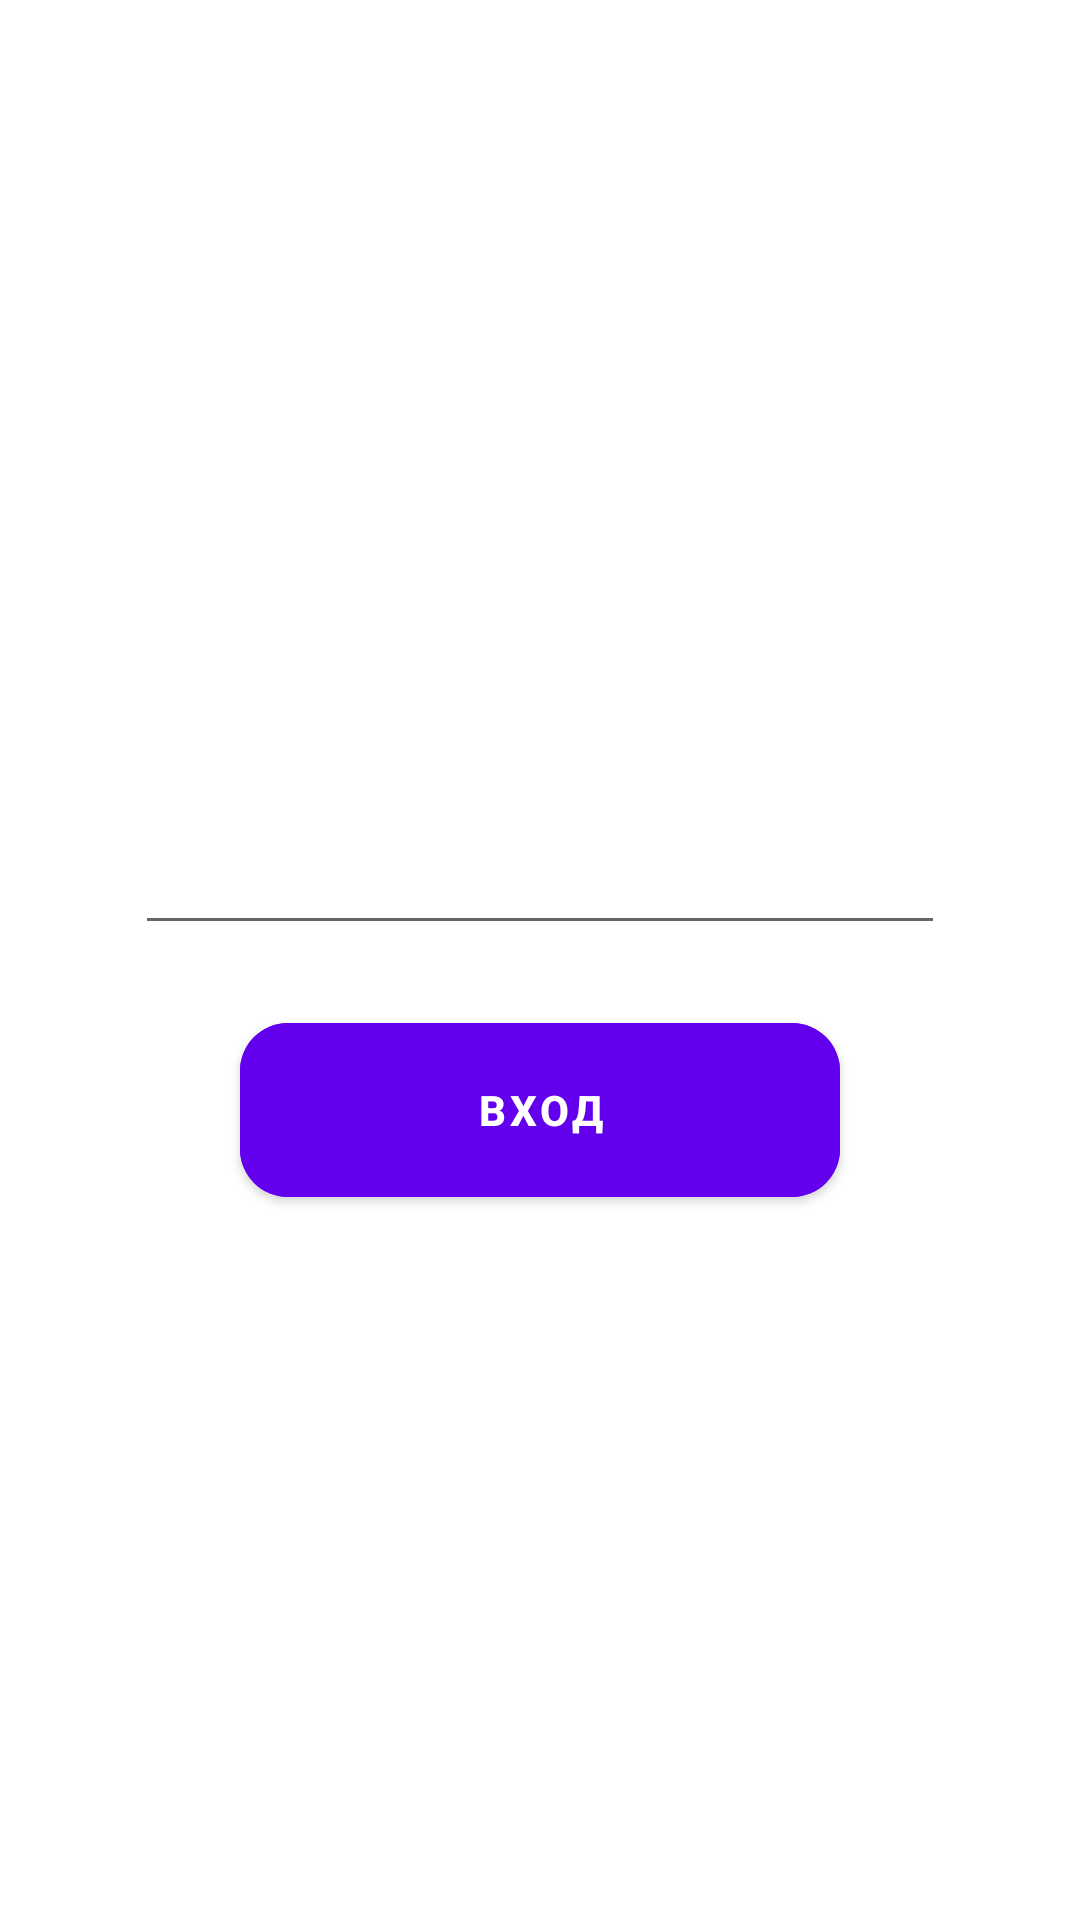

Android layout source for this screen:
<!-- AndroidManifest.xml: application theme Theme.DZ3_3 -->
<!-- res/layout/fragment_ferst.xml -->
<?xml version="1.0" encoding="utf-8"?>
<LinearLayout xmlns:android="http://schemas.android.com/apk/res/android"
    xmlns:tools="http://schemas.android.com/tools"
    android:layout_width="match_parent"
    android:layout_height="match_parent"
    xmlns:app="http://schemas.android.com/apk/res-auto"
    android:orientation="vertical"
    android:background="@drawable/fon_osnova"
    android:gravity="center"
    tools:context=".FirstFragment">

    <EditText
        android:id="@+id/ed_password"
        android:layout_width="match_parent"
        android:layout_height="80dp"
        android:layout_marginHorizontal="45dp"
        android:hint="@string/text_password"
        android:textColorHint="@color/white"
        android:textColor="@color/white"
        android:paddingHorizontal="14dp" />

    <com.google.android.material.button.MaterialButton
        android:id="@+id/btn_vxod"
        android:layout_width="200dp"
        android:layout_height="70dp"
        android:layout_gravity="center_horizontal"
        android:backgroundTint="@color/purple_500"
        android:layout_marginTop="20dp"
        android:text="@string/text_vxod"
        android:textColor="@color/white"
        android:textStyle="bold"
        app:cornerRadius="16dp" />


</LinearLayout>
<!-- resources referenced by this layout -->
<resources>
  <string name="text_password">Введите пароль</string>
  <string name="text_vxod">Вход</string>
  <style name="Theme.DZ3_3" parent="Theme.MaterialComponents.Light.DarkActionBar">
          
          <item name="colorPrimary">@color/purple_500</item>
          <item name="colorPrimaryVariant">@color/purple_700</item>
          <item name="colorOnPrimary">@color/white</item>
          
          <item name="colorSecondary">@color/teal_200</item>
          <item name="colorSecondaryVariant">@color/teal_700</item>
          <item name="colorOnSecondary">@color/black</item>
          
          <item name="android:statusBarColor">?attr/colorPrimaryVariant</item>
          
      </style>
  <!-- not gathered from this repository: default colours our renderer supplied (Android Studio template values) -->
  <color name="purple_500">#FF6200EE</color>
  <color name="purple_700">#FF3700B3</color>
  <color name="teal_200">#FF03DAC5</color>
  <color name="teal_700">#FF018786</color>
  <color name="black">#FF000000</color>
  <color name="white">#FFFFFFFF</color>
</resources>
